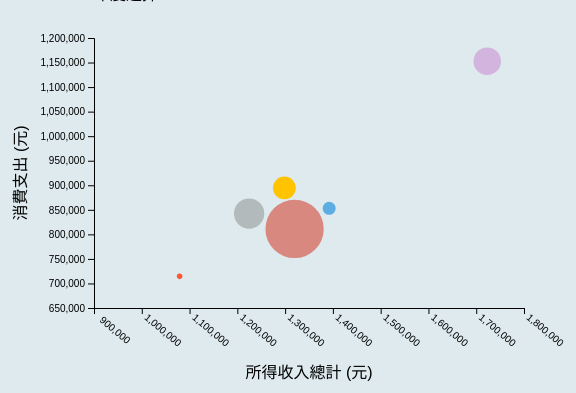
D3 v4 page, settled after 480 driven frames (8 s of simulated time); the page loaded 3 data file(s).


    var data = {};

    // set the dimensions and margins of the graph
    var margin = {top: 30, right: 70, bottom: 100, left: 100},
        width = 600 - margin.left - margin.right,
        height = 400 - margin.top - margin.bottom;
        

    // append the svg object to the body of the page
    var svg = d3.select("#my_chart")
    .append("svg")
        .attr("width", width + margin.left + margin.right)
        .attr("height", height + margin.top + margin.bottom)
    .append("g")
        .attr("transform",
            "translate(" + margin.left + "," + margin.top + ")");

    d3.queue()
        .defer(d3.csv, '2019.csv')
        .defer(d3.csv, '2018.csv')
        .defer(d3.csv, '2017.csv')
        .await(function(error, d2019, d2018, d2017) {
            data['2019'] = formatData(d2019);
            data['2018'] = formatData(d2018);
            data['2017'] = formatData(d2017);
            drawFirst('2019');
        });

    var slider = d3.select('#year');
        slider.on('change', function() {
            draw(this.value);
    });

    function formatData(year_data){
        year_data.forEach(function(d) {
            d["城市"] = d["城市"];
            d["所得收入總計"] = parseInt(d["所得收入總計"]);
            d["消費支出"] = parseInt(d["消費支出"]);
            d["家庭戶數"] = parseInt(d["家庭戶數"]);
        });

        return year_data;
    }

    dotSVG = {}

    // Color scale: give me a specie name, I return a color
    var color = d3.scaleOrdinal()
            .domain(["新 北 市", "臺 北 市", "桃 園 市","臺 中 市","臺 南 市","高 雄 市"])
            .range([ "#d98880", "#d2b4de", "#5dade2", " #FFC300", " #FF5733 ", "#b2babb"])

    // text label for the y axis
    svg.append("text")
        .attr("transform", "rotate(-90)")
        .attr("y", 0 - margin.left)
        .attr("x",0 - (height / 2))
        .attr("dy", "2em")
        .style("text-anchor", "middle")
        .text("消費支出 (元)");  

    // text label for the x axis
    svg.append("text")             
        .attr("transform",
                "translate(" + (width/2) + " ," + 
                            (height +  70) + ")")
        .style("text-anchor", "middle")
        .text("所得收入總計 (元)");

    var tooltip = d3.select("body").append("div")	
        .attr("class", "tooltip")				
        .style("opacity", 0);

        var circleMouseOver = function(d){
        
        tooltip.transition()		
            .duration(200)		
            .style("opacity", .9);		

        tooltip
            .html("城市:"+ d["城市"]  
            + "<br>家庭戶數:"+ d["家庭戶數"]
             + "<br>所得收入總計:" + d["所得收入總計"] 
            + "<br>消費支出:" + d["消費支出"])
            .style("left", (d3.event.pageX - 50) + "px")		
            .style("top", (d3.event.pageY - 100) + "px");
        console.log('close tip');
        d3.select(this).transition()
            .attr('opacity', '.6');

    }

    var circleMouseOut = function(d){

        tooltip.transition()		
            .duration(100)		
            .style("opacity", 0);	

        d3.select(this).transition()
            .attr('opacity', '1');
    }


    function drawFirst(year) {
        var csv_data = data[year];
        console.log('csv_data', csv_data);

        // Add X axis
        var x = d3.scaleLinear()
            .domain([d3.min(csv_data, function(d) { return d["所得收入總計"]; })-100000, d3.max(csv_data, function(d) { return d["所得收入總計"]; })])
            .range([ 0, width ])
            .nice();
        svg.append("g")
            .attr("id", "x-axis")
            .attr("transform", "translate(0," + height + ")")
            .call(d3.axisBottom(x))
            .selectAll("text")
            .attr("y", 0)
            .attr("x", 30)
            .attr("transform", "rotate(40)");

        // Add Y axis
        var y = d3.scaleLinear()
            .domain([d3.min(csv_data, function(d) { return d["消費支出"]; })-30000, d3.max(csv_data, function(d) { return d["消費支出"]; })])
            .range([ height, 0])
            .nice();
        svg.append("g")
            .attr("id", "y-axis")
            .call(d3.axisLeft(y))
            .append("text")        // append y axis label
            .attr("transform", "rotate(-90)")   
            .attr("y",-50)
            .attr("x", -60)
            .attr("text-anchor", "end")
            .attr("fill", "black")
            .attr("font-size", "24px");

        // popularity (scaleLog to avoid large different)
        // var popularity = d3.scaleLog()
        var popularity = d3.scaleLinear()
            .domain([d3.min(csv_data, function(d) { return d["家庭戶數"]; }), d3.max(csv_data, function(d) { return d["家庭戶數"]; })])
            .range([ 0, 30])
            .nice();

        // Add dots
        svg.append('g')
            .selectAll("circle")
            .data(csv_data)
            .enter()
            .append("circle")
            .attr("cx", function (d) { return x(d["所得收入總計"]); } )
            .attr("cy", function (d) { return y(d["消費支出"]); } )
            .attr("r", function (d) { return popularity(d["家庭戶數"]); })
            .style("fill", function (d) { return color(d["城市"]) } )
            .on("mouseover", circleMouseOver)
            .on("mouseout", circleMouseOut);
    }

    function draw(year) {
        var csv_data = data[year];
       
        // Update X axis
        var x = d3.scaleLinear()
            .domain([d3.min(csv_data, function(d) { return d["所得收入總計"]; })-100000, d3.max(csv_data, function(d) { return d["所得收入總計"]; })])
            .range([ 0, width ])
            .nice();
        d3.select("#x-axis").transition()
            .call(d3.axisBottom(x))
            .selectAll("text")
            .attr("y", 0)
            .attr("x", 30)
            .attr("transform", "rotate(40)");

        // Update Y axis
        var y = d3.scaleLinear()
            .domain([d3.min(csv_data, function(d) { return d["消費支出"]; })-30000, d3.max(csv_data, function(d) { return d["消費支出"]; })])
            .range([ height, 0])
            .nice();
        d3.select("#y-axis").transition()
            .call(d3.axisLeft(y))

        // popularity (scaleLog to avoid large different)
        // var popularity = d3.scaleLog()
        var popularity = d3.scaleLinear()
            .domain([d3.min(csv_data, function(d) { return d["家庭戶數"]; }), d3.max(csv_data, function(d) { return d["家庭戶數"]; })])
            .range([ 0, 30])
            .nice();

        // Update dots
        svg.selectAll("circle")
            .data(csv_data)
            .transition()
            .attr("cx", function (d) { return x(d["所得收入總計"]); } )
            .attr("cy", function (d) { return y(d["消費支出"]); } )
            .attr("r", function (d) { return popularity(d["家庭戶數"]); })
            .style("fill", function (d) { return color(d["城市"]) } )
            .on("mouseover", circleMouseOver)
            .on("mouseout", circleMouseOut);

    }



### data: 2019.csv
城市, 家庭戶數, 所得收入總計, 消費支出
新 北 市, 1571557, 1319841, 810975
臺 北 市, 1058621, 1723021, 1152501
桃 園 市, 816222, 1392199, 853095
臺 中 市, 979469, 1298497, 894519
臺 南 市, 692289, 1079174, 714445
高 雄 市, 1104650, 1224668, 842428

### data: 2018.csv
城市, 家庭戶數, 所得收入總計, 消費支出
新 北 市, 1551017, 1292753, 820520
臺 北 市, 1053741, 1649348, 1082626
桃 園 市, 798391, 1378732, 901666
臺 中 市, 965455, 1279865, 865525
臺 南 市, 685873, 1086077, 717367
高 雄 市, 1095318, 1219246, 793253

### data: 2017.csv
城市, 家庭戶數, 所得收入總計, 消費支出
新 北 市, 1533928, 1265798, 823461
臺 北 市, 1049354, 1648122, 1080904
桃 園 市, 779743, 1337361, 879508
臺 中 市, 951383, 1245350, 849155
臺 南 市, 680737, 1079199, 707495
高 雄 市, 1087007, 1186204, 795624